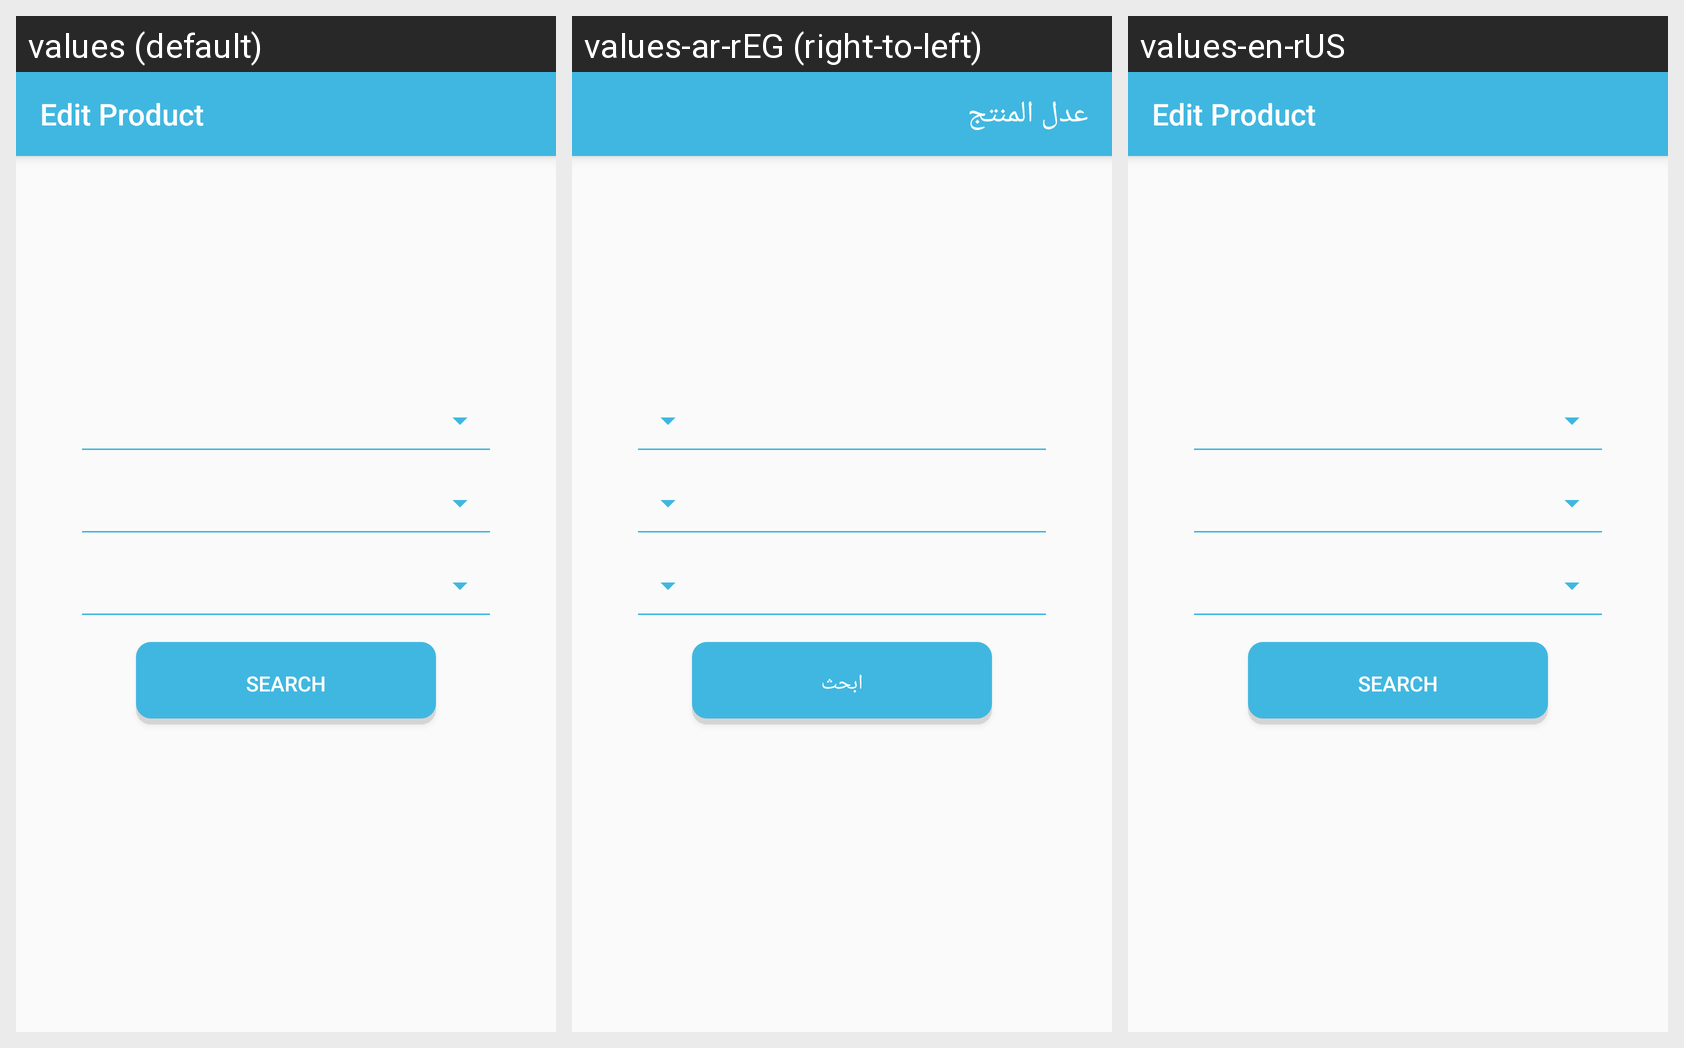

Strings drawn on this Android screen and how each of the app's shown locales translates them:
Android screen res/layout/fragment_edit_product.xml rendered under 3 locales, left to right: values (default), values-ar-rEG (right-to-left), values-en-rUS. Device: Nexus 5 (rendered at 1080×1920; each locale shown at half size, 540×960, under a caption strip naming it); theme AppTheme.
Strings drawn on this screen, with the default value and each locale's value (text and hints the layout hard-codes, and strings that could not be matched under every locale, appear in the picture but are not listed):

search
  values: Search
  values-ar-rEG: ابحث
  values-en-rUS: Search

edit_product
  values: Edit Product
  values-ar-rEG: عدل المنتج
  values-en-rUS: Edit Product
